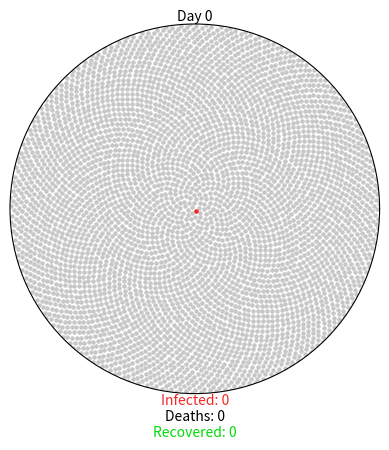

Source code (Python):
import matplotlib.pyplot as plt
import matplotlib.animation as ani
import numpy as np

GREY = (0.78, 0.78, 0.78)  # uninfected
RED = (0.96, 0.15, 0.15)   # infected
GREEN = (0, 0.86, 0.03)    # recovered
BLACK = (0, 0, 0)          # dead

COVID19_PARAMS = {
    "r0": 2.28,
    "incubation": 5,
    "percent_mild": 0.8,
    "mild_recovery": (7, 14),
    "percent_severe": 0.2,
    "severe_recovery": (21, 42),
    "severe_death": (14, 56),
    "fatality_rate": 0.034,
    "serial_interval": 7
}


class Virus():
    def __init__(self, params):
        # create plot
        self.fig = plt.figure()
        self.axes = self.fig.add_subplot(111, projection="polar")
        self.axes.grid(False)
        self.axes.set_xticklabels([])
        self.axes.set_yticklabels([])
        self.axes.set_ylim(0, 1)

        # create annotations
        self.day_text = self.axes.annotate(
            "Day 0", xy=[np.pi / 2, 1], ha="center", va="bottom")
        self.infected_text = self.axes.annotate(
            "Infected: 0", xy=[3 * np.pi / 2, 1], ha="center", va="top", color=RED)
        self.deaths_text = self.axes.annotate(
            "\nDeaths: 0", xy=[3 * np.pi / 2, 1], ha="center", va="top", color=BLACK)
        self.recovered_text = self.axes.annotate(
            "\n\nRecovered: 0", xy=[3 * np.pi / 2, 1], ha="center", va="top", color=GREEN)

        
        self.day = 0
        self.total_num_infected = 0
        self.num_currently_infected = 0
        self.num_recovered = 0
        self.num_deaths = 0
        self.r0 = params["r0"]
        self.percent_mild = params["percent_mild"]
        self.percent_severe = params["percent_severe"]
        self.fatality_rate = params["fatality_rate"]
        self.serial_interval = params["serial_interval"]

        self.mild_fast = params["incubation"] + params["mild_recovery"][0]
        self.mild_slow = params["incubation"] + params["mild_recovery"][1]
        self.severe_fast = params["incubation"] + params["severe_recovery"][0]
        self.severe_slow = params["incubation"] + params["severe_recovery"][1]
        self.death_fast = params["incubation"] + params["severe_death"][0]
        self.death_slow = params["incubation"] + params["severe_death"][1]

        self.mild = {i: {"thetas": [], "rs": []} for i in range(self.mild_fast, 365)}
        self.severe = {
            "recovery": {i: {"thetas": [], "rs": []} for i in range(self.severe_fast, 365)},
            "death": {i: {"thetas": [], "rs": []} for i in range(self.death_fast, 365)}
        }

        self.exposed_before = 0
        self.exposed_after = 1

        self.initial_population()


    def initial_population(self):
        population = 4500
        self.num_currently_infected = 1
        self.total_num_infected = 1
        indices = np.arange(0, population) + 0.5
        self.thetas = np.pi * (1 + 5**0.5) * indices
        self.rs = np.sqrt(indices / population)
        self.plot = self.axes.scatter(self.thetas, self.rs, s=5, color=GREY)
        # patient zero
        self.axes.scatter(self.thetas[0], self.rs[0], s=5, color=RED)
        self.mild[self.mild_fast]["thetas"].append(self.thetas[0])
        self.mild[self.mild_fast]["rs"].append(self.rs[0])


    def spread_virus(self, i):
        self.exposed_before = self.exposed_after
        if self.day % self.serial_interval == 0 and self.exposed_before < 4500:
            self.num_new_infected = round(self.r0 * self.total_num_infected)
            self.exposed_after += round(self.num_new_infected * 1.1)
            if self.exposed_after > 4500:
                self.num_new_infected = round((4500 - self.exposed_before) * 0.9)
                self.exposed_after = 4500
            self.num_currently_infected += self.num_new_infected
            self.total_num_infected += self.num_new_infected
            self.new_infected_indices = list(
                np.random.choice(
                    range(self.exposed_before, self.exposed_after),
                    self.num_new_infected,
                    replace=False))
            thetas = [self.thetas[i] for i in self.new_infected_indices]
            rs = [self.rs[i] for i in self.new_infected_indices]
            self.anim.event_source.stop()
            if len(self.new_infected_indices) > 24:
                size_list = round(len(self.new_infected_indices) / 24)
                theta_chunks = list(self.chunks(thetas, size_list))
                r_chunks = list(self.chunks(rs, size_list))
                self.anim2 = ani.FuncAnimation(
                    self.fig,
                    self.one_by_one,
                    interval=50,
                    frames=len(theta_chunks),
                    fargs=(theta_chunks, r_chunks, RED))
            else:
                self.anim2 = ani.FuncAnimation(
                    self.fig,
                    self.one_by_one,
                    interval=50,
                    frames=len(thetas),
                    fargs=(thetas, rs, RED))
            self.assign_symptoms()

        self.day += 1

        self.update_status()
        self.update_text()


    def one_by_one(self, i, thetas, rs, color):
        self.axes.scatter(thetas[i], rs[i], s=5, color=color)
        if i == (len(thetas) - 1):
            self.anim2.event_source.stop()
            self.anim.event_source.start()


    def chunks(self, a_list, n):
        for i in range(0, len(a_list), n):
            yield a_list[i:i + n]


    def assign_symptoms(self):
        num_mild = round(self.percent_mild * self.num_new_infected)
        num_severe = round(self.percent_severe * self.num_new_infected)
        # choose random subset of newly infected to have mild symptoms
        self.mild_indices = np.random.choice(self.new_infected_indices, num_mild, replace=False)
        # assign the rest severe symptoms, either resulting in recovery or death
        remaining_indices = [i for i in self.new_infected_indices if i not in self.mild_indices]
        percent_severe_recovery = 1 - (self.fatality_rate / self.percent_severe)
        num_severe_recovery = round(percent_severe_recovery * num_severe)
        self.severe_indices = []
        self.death_indices = []
        if remaining_indices:
            self.severe_indices = np.random.choice(remaining_indices, num_severe_recovery, replace=False)
            self.death_indices = [i for i in remaining_indices if i not in self.severe_indices]

        # assign recovery/death day
        low = self.day + self.mild_fast
        high = self.day + self.mild_slow
        for mild in self.mild_indices:
            recovery_day = np.random.randint(low, high)
            mild_theta = self.thetas[mild]
            mild_r = self.rs[mild]
            self.mild[recovery_day]["thetas"].append(mild_theta)
            self.mild[recovery_day]["rs"].append(mild_r)
        low = self.day + self.severe_fast
        high = self.day + self.severe_slow
        for recovery in self.severe_indices:
            recovery_day = np.random.randint(low, high)
            recovery_theta = self.thetas[recovery]
            recovery_r = self.rs[recovery]
            self.severe["recovery"][recovery_day]["thetas"].append(recovery_theta)
            self.severe["recovery"][recovery_day]["rs"].append(recovery_r)
        low = self.day + self.death_fast
        high = self.day + self.death_slow
        for death in self.death_indices:
            death_day = np.random.randint(low, high)
            death_theta = self.thetas[death]
            death_r = self.rs[death]
            self.severe["death"][death_day]["thetas"].append(death_theta)
            self.severe["death"][death_day]["rs"].append(death_r)


    def update_status(self):
        if self.day >= self.mild_fast:
            mild_thetas = self.mild[self.day]["thetas"]
            mild_rs = self.mild[self.day]["rs"]
            self.axes.scatter(mild_thetas, mild_rs, s=5, color=GREEN)
            self.num_recovered += len(mild_thetas)
            self.num_currently_infected -= len(mild_thetas)
        if self.day >= self.severe_fast:
            rec_thetas = self.severe["recovery"][self.day]["thetas"]
            rec_rs = self.severe["recovery"][self.day]["rs"]
            self.axes.scatter(rec_thetas, rec_rs, s=5, color=GREEN)
            self.num_recovered += len(rec_thetas)
            self.num_currently_infected -= len(rec_thetas)
        if self.day >= self.death_fast:
            death_thetas = self.severe["death"][self.day]["thetas"]
            death_rs = self.severe["death"][self.day]["rs"]
            self.axes.scatter(death_thetas, death_rs, s=5, color=BLACK)
            self.num_deaths += len(death_thetas)
            self.num_currently_infected -= len(death_thetas)


    def update_text(self):
        self.day_text.set_text("Day {}".format(self.day))
        self.infected_text.set_text("Infected: {}".format(self.num_currently_infected))
        self.deaths_text.set_text("\nDeaths: {}".format(self.num_deaths))
        self.recovered_text.set_text("\n\nRecovered: {}".format(self.num_recovered))


    def gen(self):
        while self.num_deaths + self.num_recovered < self.total_num_infected:
            yield


    def animate(self):
        self.anim = ani.FuncAnimation(
            self.fig,
            self.spread_virus,
            frames=self.gen,
            repeat=True)


def main():
    coronavirus = Virus(COVID19_PARAMS)
    coronavirus.animate()
    plt.show()


if __name__ == "__main__":
    main()